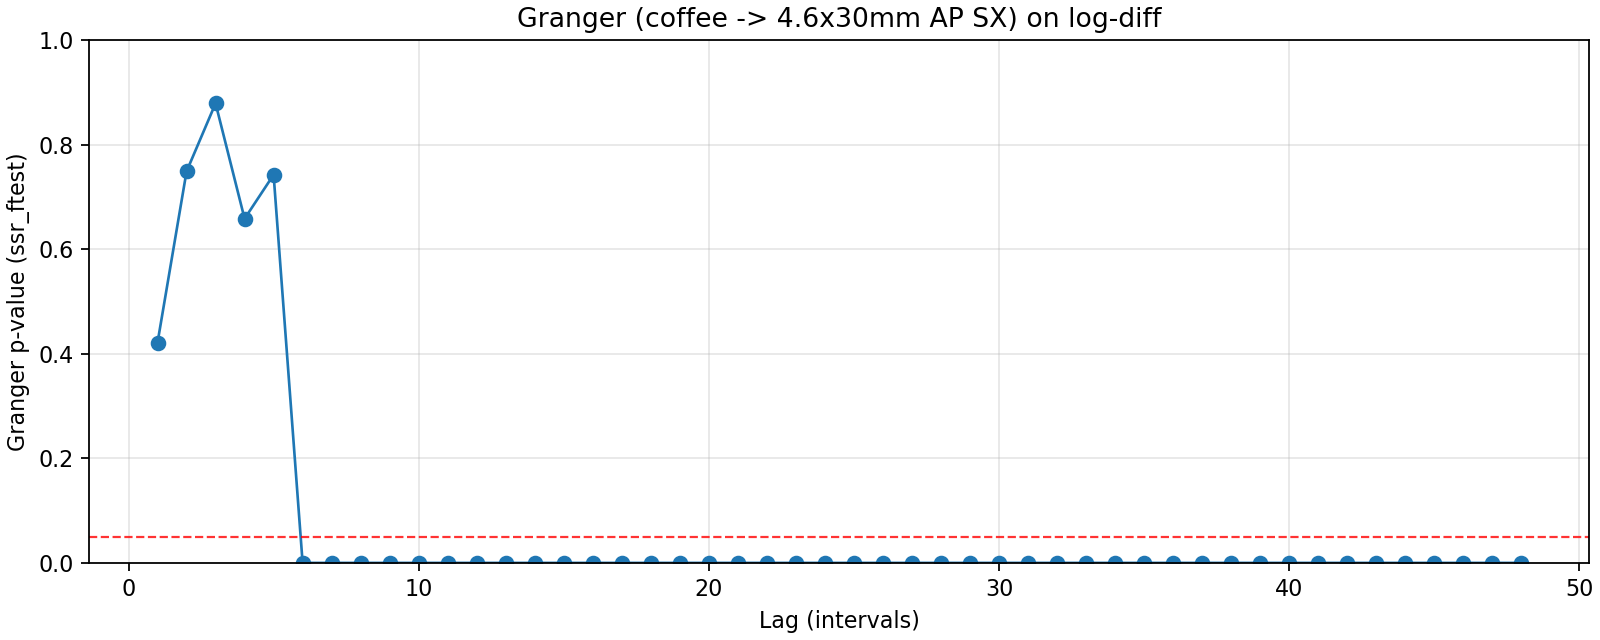

Source data for this figure (header and first rows):
lag, ssr_ftest_pvalue, ssr_ftest_stat
1.0, 0.4214, 0.6474
2.0, 0.7487, 0.2896
3.0, 0.8788, 0.2253
4.0, 0.6583, 0.6063
5.0, 0.7423, 0.5449
6.0, 4.2923263508260696e-11, 10.55
7.0, 1.4336175603425672e-31, 26.76
8.0, 8.065823468414297e-34, 25.8
9.0, 2.6552769778898767e-33, 23.06
10.0, 3.260054424985767e-34, 21.8
11.0, 3.3560545710707934e-34, 20.21
12.0, 1.0912466023077051e-35, 19.74
13.0, 2.100765270371458e-36, 18.94
14.0, 1.321527722734296e-38, 19.03
15.0, 2.1528676893487554e-37, 17.47
16.0, 1.374523758764782e-35, 15.82
17.0, 1.5251473877378186e-28, 12.18
18.0, 1.77588802641143e-30, 12.46
19.0, 1.2488243494426807e-28, 11.31
20.0, 3.0458614591870895e-22, 8.672
21.0, 1.0475840739708814e-17, 6.918
22.0, 4.94181497956167e-14, 5.584
23.0, 1.036654796748192e-13, 5.35
24.0, 1.1478245303876286e-09, 4.048
25.0, 2.1111543036989497e-09, 3.893
26.0, 9.354276737300179e-09, 3.641
27.0, 9.474986611738326e-09, 3.578
28.0, 8.326439540245995e-09, 3.536
29.0, 2.2602075173505495e-08, 3.369
30.0, 1.72713669499296e-08, 3.351
31.0, 4.945079333611774e-08, 3.19
32.0, 8.363605125372666e-08, 3.093
33.0, 7.887604185778137e-08, 3.062
34.0, 4.72183167947889e-08, 3.079
35.0, 6.163797641559149e-08, 3.018
36.0, 2.3954085832708483e-08, 3.078
37.0, 8.379576238433566e-08, 2.925
38.0, 9.249527724675424e-08, 2.886
39.0, 1.4700004792029337e-07, 2.815
40.0, 3.0482557177060605e-07, 2.722
41.0, 5.411290703153453e-07, 2.645
42.0, 6.053504013389123e-07, 2.614
43.0, 4.358278189035172e-07, 2.623
44.0, 7.530832744467346e-07, 2.555
45.0, 4.5194343602148317e-07, 2.582
46.0, 5.380748739150589e-07, 2.548
47.0, 2.362618895670777e-07, 2.602
48.0, 5.617451124519569e-07, 2.511
